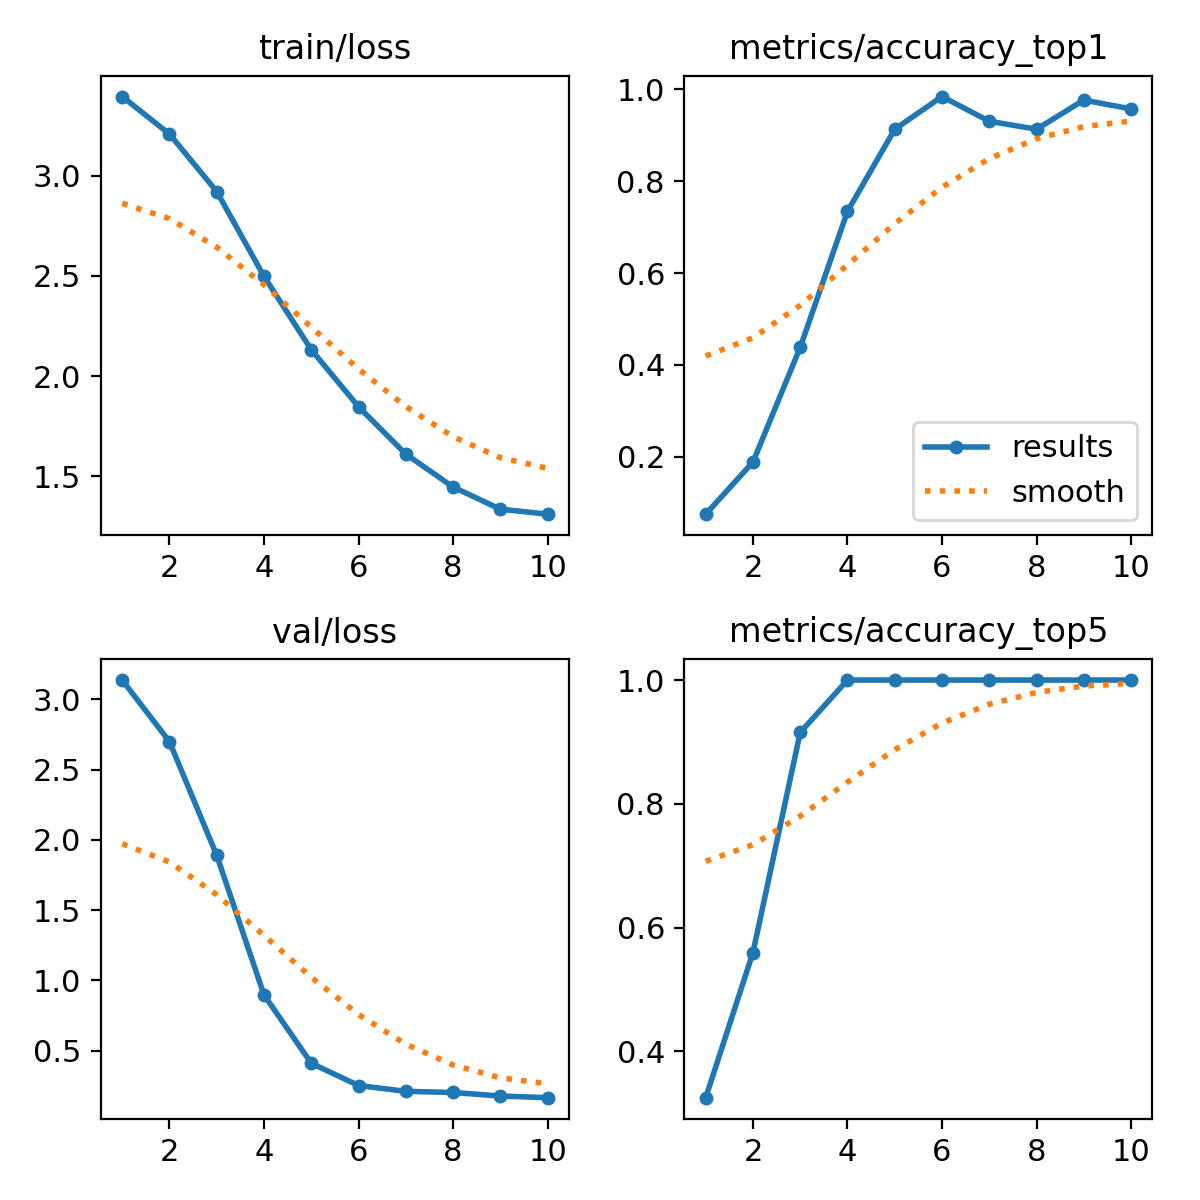

Values plotted in this chart, from the file beside it:
epoch, time, train/loss, metrics/accuracy_top1, metrics/accuracy_top5, val/loss, lr/pg0, lr/pg1, lr/pg2
1, 88.28, 3.394, 0.075, 0.325, 3.137, 0.0001101, 0.0001101, 0.0001101
2, 99.43, 3.207, 0.1885, 0.5596, 2.698, 0.0001993, 0.0001993, 0.0001993
3, 108.7, 2.92, 0.4385, 0.9154, 1.89, 0.0002664, 0.0002664, 0.0002664
4, 117.3, 2.497, 0.7346, 1, 0.8974, 0.0002341, 0.0002341, 0.0002341
5, 125.8, 2.131, 0.9135, 1, 0.4107, 0.0002011, 0.0002011, 0.0002011
6, 134.9, 1.847, 0.9846, 1, 0.2525, 0.0001682, 0.0001682, 0.0001682
7, 144, 1.611, 0.9308, 1, 0.2111, 0.0001352, 0.0001352, 0.0001352
8, 154.1, 1.446, 0.9135, 1, 0.2028, 0.0001022, 0.0001022, 0.0001022
9, 164.2, 1.336, 0.9769, 1, 0.1776, 6.9264e-05, 6.9264e-05, 6.9264e-05
10, 174.6, 1.311, 0.9577, 1, 0.166, 3.6297e-05, 3.6297e-05, 3.6297e-05
